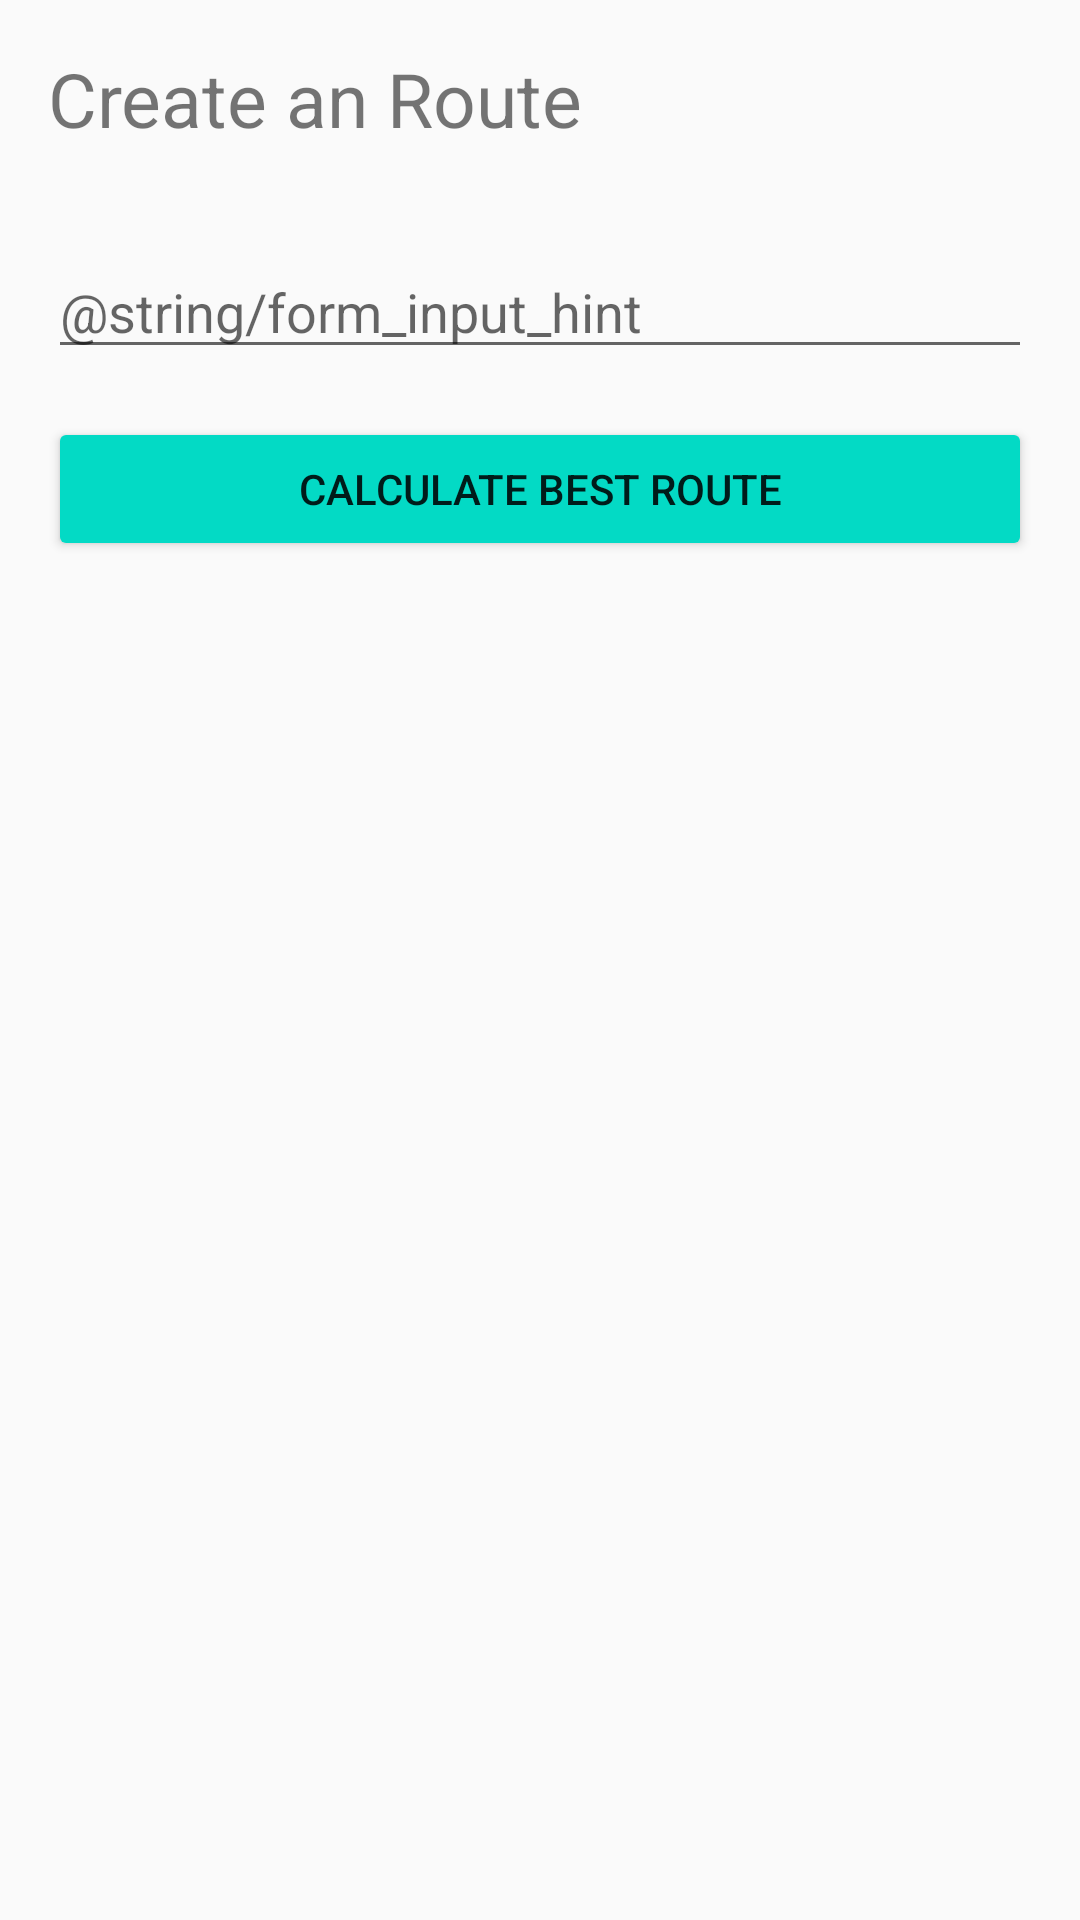

Reconstruct the res/layout file that produces this screen, plus the resources it refers to.
<!-- AndroidManifest.xml: application theme AppTheme -->
<!-- res/layout/activity_route_form.xml -->
<?xml version="1.0" encoding="utf-8"?>
<RelativeLayout xmlns:android="http://schemas.android.com/apk/res/android"
    xmlns:tools="http://schemas.android.com/tools"
    android:id="@+id/activity_main"
    android:layout_width="match_parent"
    android:layout_height="match_parent"
    android:paddingBottom="@dimen/activity_vertical_margin"
    android:paddingLeft="@dimen/activity_horizontal_margin"
    android:paddingRight="@dimen/activity_horizontal_margin"
    android:paddingTop="@dimen/activity_vertical_margin"
    tools:context="de.example.routplaner.view.RouteFormActivity">

    <TextView
        android:id="@+id/form_header"
        android:layout_width="match_parent"
        android:layout_height="wrap_content"
        android:layout_marginBottom="@dimen/activity_vertical_margin"
        android:text="@string/form_header_text"
        android:textSize="25sp"/>

    <AutoCompleteTextView
        android:id="@+id/form_input"
        android:layout_width="match_parent"
        android:layout_height="wrap_content"
        android:layout_below="@id/form_header"
        android:layout_marginTop="@dimen/activity_vertical_margin"
        android:layout_marginBottom="@dimen/activity_vertical_margin"
        android:hint="@string/form_input_hint"/>
    <Button
        android:id="@+id/form_submit"
        android:layout_width="match_parent"
        android:layout_height="wrap_content"
        android:layout_below="@id/form_input"
        android:layout_marginBottom="@dimen/activity_vertical_margin"
        android:text="@string/form_submit_btn"/>

    <android.support.v7.widget.RecyclerView
        android:id="@+id/form_route_list"
        android:layout_width="match_parent"
        android:layout_height="wrap_content"
        android:layout_below="@id/form_submit"
        android:layout_marginTop="@dimen/activity_vertical_margin" />

</RelativeLayout>
<!-- resources referenced by this layout -->
<resources>
  <dimen name="activity_horizontal_margin">16dp</dimen>
  <dimen name="activity_vertical_margin">16dp</dimen>
  <string name="form_header_text">Create an Route</string>
  <string name="form_submit_btn">Calculate best route</string>
  <style name="AppTheme" parent="Theme.AppCompat.Light.DarkActionBar">
          
          <item name="colorPrimary">@color/colorPrimary</item>
          <item name="colorPrimaryDark">@color/colorPrimaryDark</item>
          <item name="colorAccent">@color/colorAccent</item>
  
          <item name="colorControlHighlight">@color/colorPrimaryDark</item>
          <item name="colorButtonNormal">@color/colorAccent</item>
      </style>
  <!-- not gathered from this repository: default colours our renderer supplied (Android Studio template values) -->
  <color name="colorPrimary">#FF6200EE</color>
  <color name="colorPrimaryDark">#FF3700B3</color>
  <color name="colorAccent">#FF03DAC5</color>
</resources>
